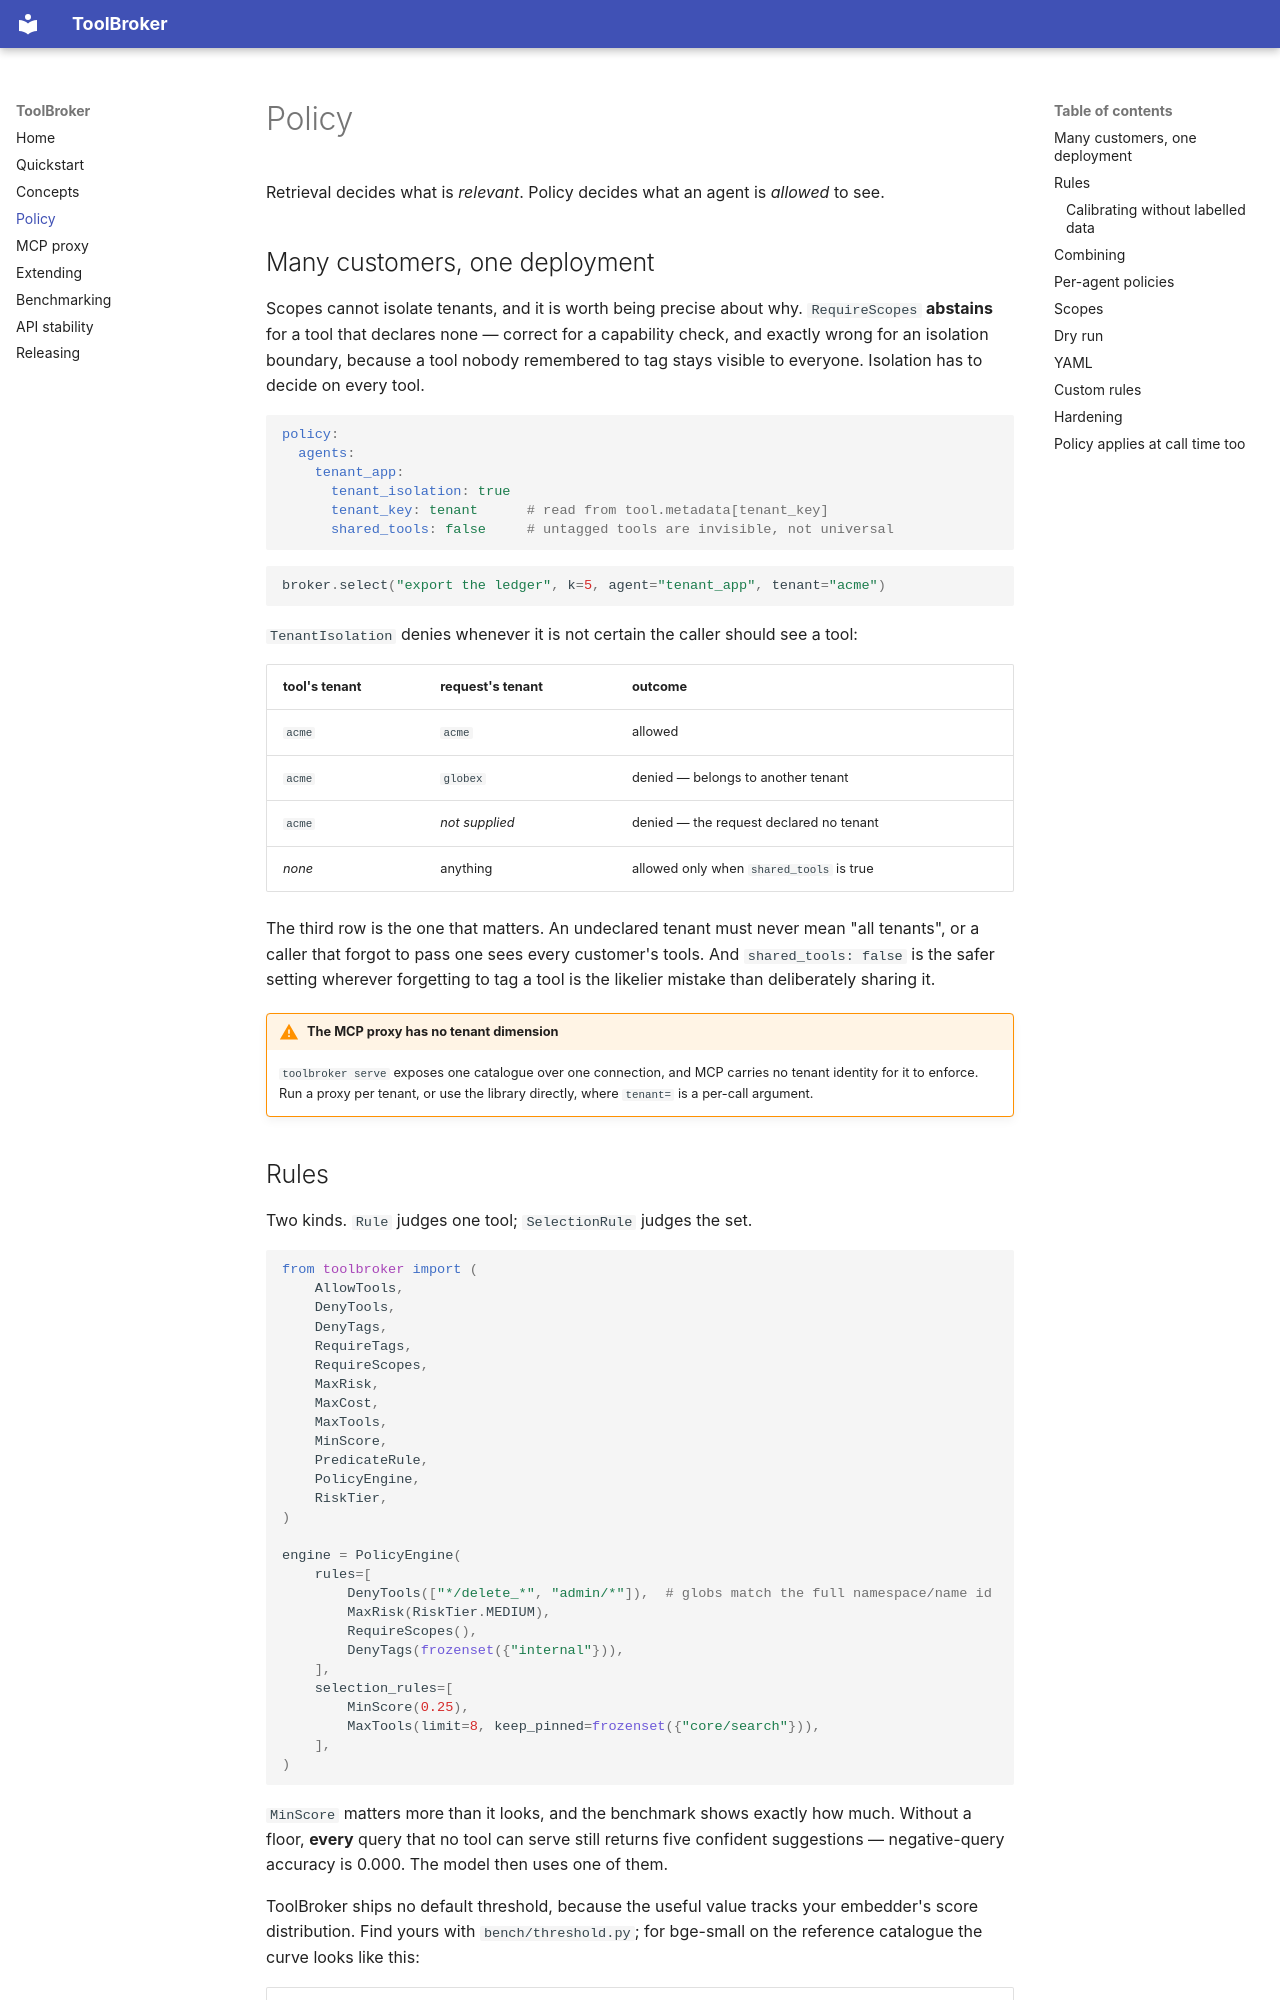

repository: iamrameshwar/tool-broker · page: policy/index.html · generator: mkdocs

# Policy

Retrieval decides what is *relevant*. Policy decides what an agent is *allowed* to see.

## Many customers, one deployment

Scopes cannot isolate tenants, and it is worth being precise about why.
`RequireScopes` **abstains** for a tool that declares none — correct for a capability
check, and exactly wrong for an isolation boundary, because a tool nobody remembered to
tag stays visible to everyone. Isolation has to decide on every tool.

```yaml
policy:
  agents:
    tenant_app:
      tenant_isolation: true
      tenant_key: tenant      # read from tool.metadata[tenant_key]
      shared_tools: false     # untagged tools are invisible, not universal
```

```python
broker.select("export the ledger", k=5, agent="tenant_app", tenant="acme")
```

`TenantIsolation` denies whenever it is not certain the caller should see a tool:

| tool's tenant | request's tenant | outcome |
|---|---|---|
| `acme` | `acme` | allowed |
| `acme` | `globex` | denied — belongs to another tenant |
| `acme` | *not supplied* | denied — the request declared no tenant |
| *none* | anything | allowed only when `shared_tools` is true |

The third row is the one that matters. An undeclared tenant must never mean "all
tenants", or a caller that forgot to pass one sees every customer's tools. And
`shared_tools: false` is the safer setting wherever forgetting to tag a tool is the
likelier mistake than deliberately sharing it.

!!! warning "The MCP proxy has no tenant dimension"
    `toolbroker serve` exposes one catalogue over one connection, and MCP carries no
    tenant identity for it to enforce. Run a proxy per tenant, or use the library
    directly, where `tenant=` is a per-call argument.
